Run: headless pygame with SDL's dummy video driver; simulated clock (each Clock.tick advances the game by its frame time, no real sleeping); random seed 0; keys injected as events and as key.get_pressed() state; no mouse input.
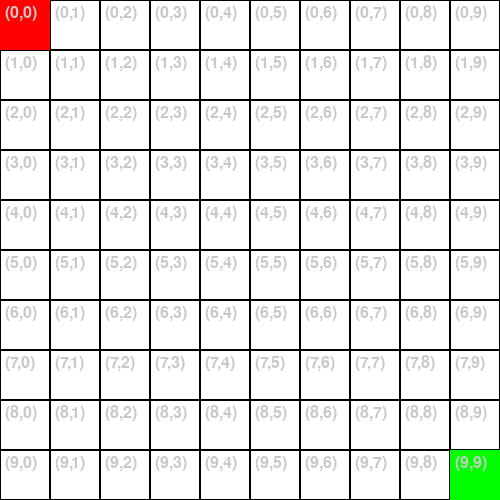
Frame 1 of 4 · flips 1–60 · no input
Frame 2 of 4 · flips 61–180 · tapped SPACE, RETURN · held RIGHT (→), D · screen unchanged from frame 1, image omitted
Frame 3 of 4 · flips 181–300 · held DOWN (↓), S · screen unchanged from frame 2, image omitted
Frame 4 of 4 · flips 301–420 · held LEFT (←), A, UP (↑), W · screen unchanged from frame 3, image omitted

The pygame program that drew these frames:

import pygame

GRID_SIZE = 10  # Set to match GridWorld default
CELL_SIZE = 50
WIDTH, HEIGHT = GRID_SIZE * CELL_SIZE, GRID_SIZE * CELL_SIZE
WHITE, BLACK, RED, GREY, LIGHT_GREY, GREEN, TEAL = (
    (255, 255, 255), (0, 0, 0), (255, 0, 0),
    (128, 128, 128), (200, 200, 200), (0, 255, 0), (0, 128, 128)
)

pygame.init()
screen = pygame.display.set_mode((WIDTH, HEIGHT))
pygame.display.set_caption("A* Pathfinding")

class GridWorld:
    def __init__(self, size=10):
        self.size = size
        self.agent_pos = (0, 0)
        self.goal_pos = (size - 1, size - 1)
        self.obstacles = []
        self.visited_cells = set()
        self.path = []
        self.visited_cells.add(self.agent_pos)

        self.font = pygame.font.Font(None, 24)  # Font for text rendering

    def draw(self):
        screen.fill(WHITE)
        for x in range(self.size):
            for y in range(self.size):
                rect = pygame.Rect(y * CELL_SIZE, x * CELL_SIZE, CELL_SIZE, CELL_SIZE)

                if (x, y) in self.visited_cells:
                    pygame.draw.rect(screen, TEAL, rect)
                pygame.draw.rect(screen, BLACK, rect, 1)

                if (x, y) == self.agent_pos:
                    pygame.draw.rect(screen, RED, rect)
                elif (x, y) == self.goal_pos:
                    pygame.draw.rect(screen, GREEN, rect)

                # Draw cell coordinates for reference
                text_surface = self.font.render(f"({x},{y})", True, LIGHT_GREY)
                screen.blit(text_surface, (y * CELL_SIZE + 5, x * CELL_SIZE + 5))

        pygame.display.flip()

gw = GridWorld()

# Main loop
running = True
while running:
    for event in pygame.event.get():
        if event.type == pygame.QUIT:
            running = False

    gw.draw()

pygame.quit()
